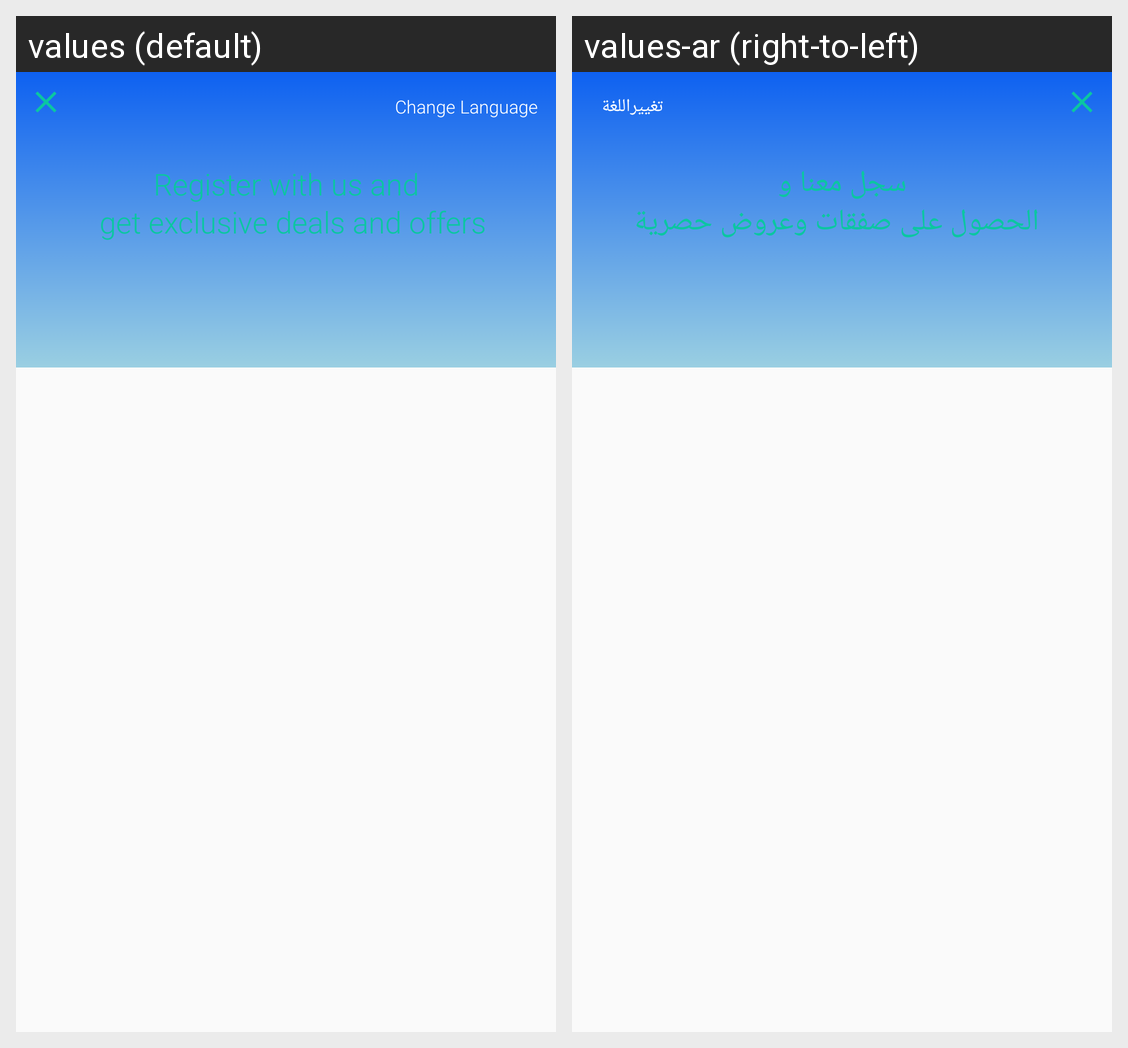

The same Android screen rendered under two of its app's locales, left to right. List the strings drawn on it with the default value and each locale's translation.
Android screen res/layout/fragment_signin_signup.xml rendered under 2 locales, left to right: values (default), values-ar (right-to-left). Device: Nexus 5 (rendered at 1080×1920; each locale shown at half size, 540×960, under a caption strip naming it); theme AppTheme.
Strings drawn on this screen, with the default value and each locale's value (text and hints the layout hard-codes, and strings that could not be matched under every locale, appear in the picture but are not listed):

register_with_us_and
  values: Register with us and
  values-ar: سجل معنا و

get_exclusive_deals_and_offers
  values: get exclusive deals and offers
  values-ar: الحصول على صفقات وعروض حصرية

change_language
  values: Change Language
  values-ar: تغييراللغة
